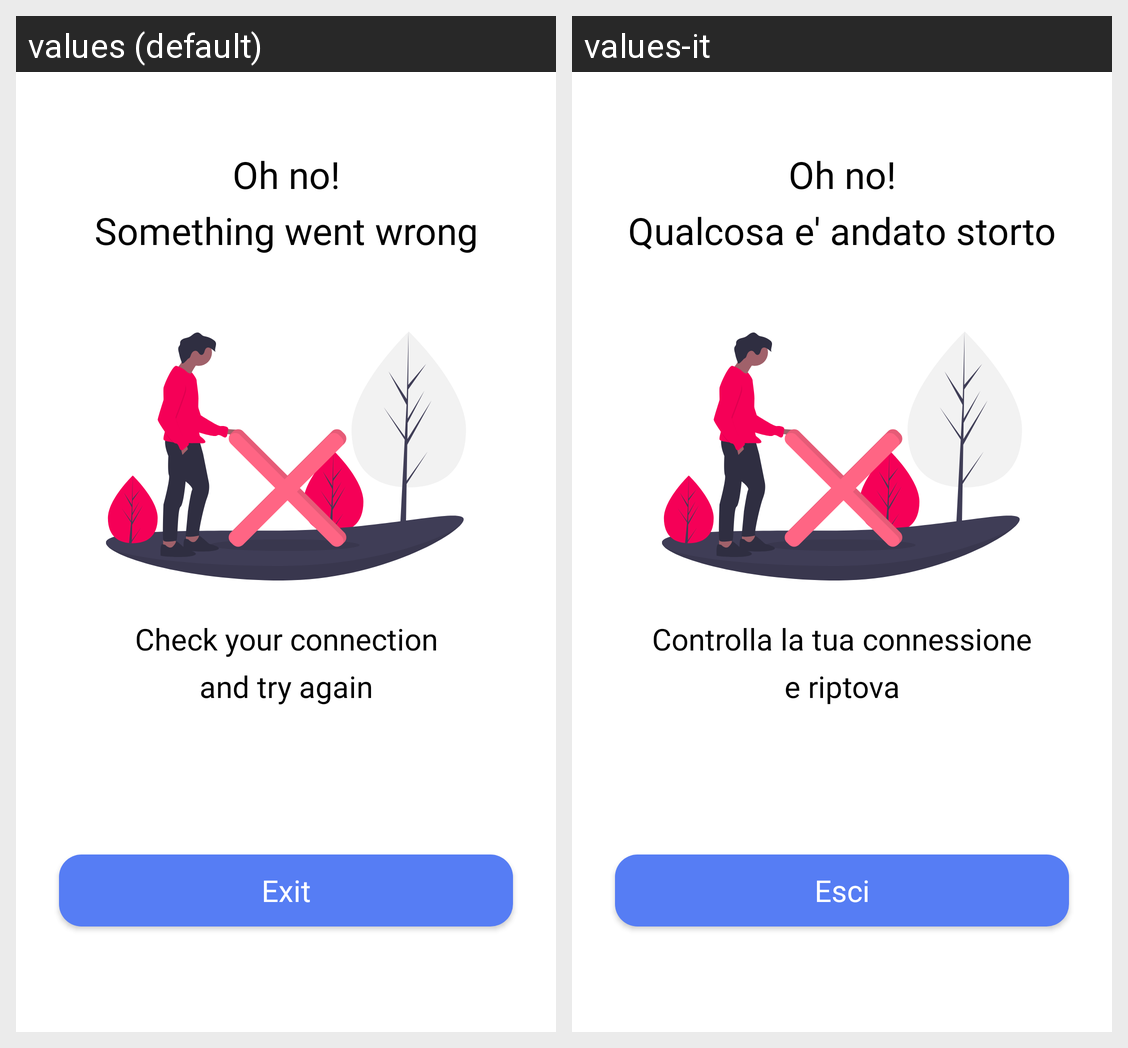

Here is an Android app screen in its default locale and in the app's own translations. Write out the translated-string differences for the strings that appear on this screen.
Android screen res/layout/activity_error.xml rendered under 2 locales, left to right: values (default), values-it. Device: Nexus 5 (rendered at 1080×1920; each locale shown at half size, 540×960, under a caption strip naming it); theme NoActionBar.
Strings drawn on this screen, with the default value and each locale's value (text and hints the layout hard-codes, and strings that could not be matched under every locale, appear in the picture but are not listed):

resolvable_error
  values: Oh no!
      Something went wrong
  values-it: Oh no!
      Qualcosa e' andato storto

internet_error
  values: Check your connection
      and try again
  values-it: Controlla la tua connessione
      e riptova

exit
  values: Exit
  values-it: Esci
